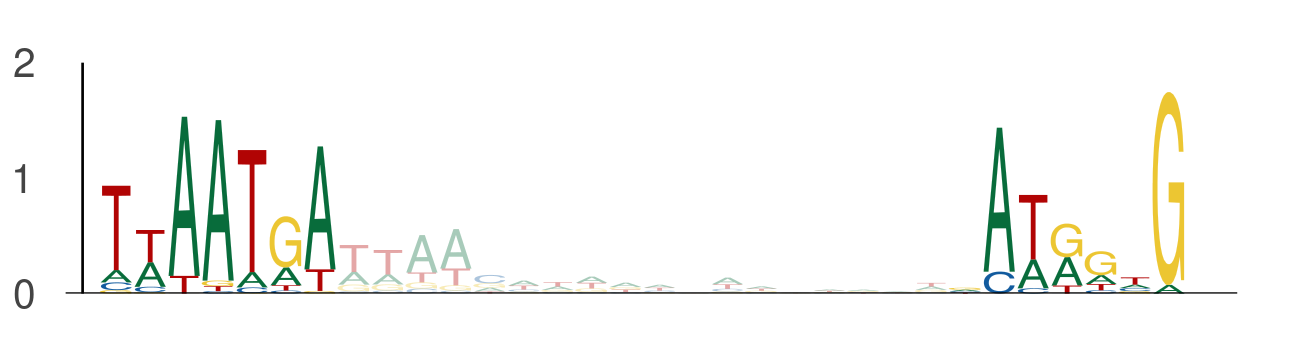

The data file committed next to this chart (first rows):
seq_index, start_position, end_position, is_reversed_complement
1373, 47, 54, 0
1373, 72, 79, 0
1603, 107, 114, 0
1603, 132, 139, 0
4802, 44, 51, 0
4802, 69, 76, 0
4802, 8, 15, 0
4802, 33, 40, 0
3506, 73, 80, 0
3506, 98, 105, 0
3690, 86, 93, 0
3690, 111, 118, 0
2862, 65, 72, 0
2862, 90, 97, 0
2420, 86, 93, 0
2420, 111, 118, 0
4104, 79, 86, 0
4104, 104, 111, 0
2074, 79, 86, 0
2074, 104, 111, 0
4725, 79, 86, 0
4725, 104, 111, 0
2181, 11, 18, 0
2181, 36, 43, 0
5729, 79, 86, 0
5729, 104, 111, 0
304, 122, 129, 0
304, 147, 154, 0
1063, 79, 86, 0
1063, 104, 111, 0
1168, 19, 26, 0
1168, 44, 51, 0
4596, 79, 86, 0
4596, 104, 111, 0
285, 68, 75, 0
285, 93, 100, 0
2787, 111, 118, 0
2787, 136, 143, 0
478, 79, 86, 0
478, 104, 111, 0
5536, 79, 86, 0
5536, 104, 111, 0
4593, 79, 86, 0
4593, 104, 111, 0
2611, 119, 126, 0
2611, 144, 151, 0
2795, 21, 28, 0
2795, 46, 53, 0
5989, 108, 115, 0
5989, 133, 140, 0
3806, 73, 80, 0
3806, 98, 105, 0
3119, 99, 106, 0
3119, 124, 131, 0
4004, 47, 54, 0
4004, 72, 79, 0
2807, 109, 116, 0
2807, 134, 141, 0
1996, 79, 86, 0
1996, 104, 111, 0
... 500 more rows
